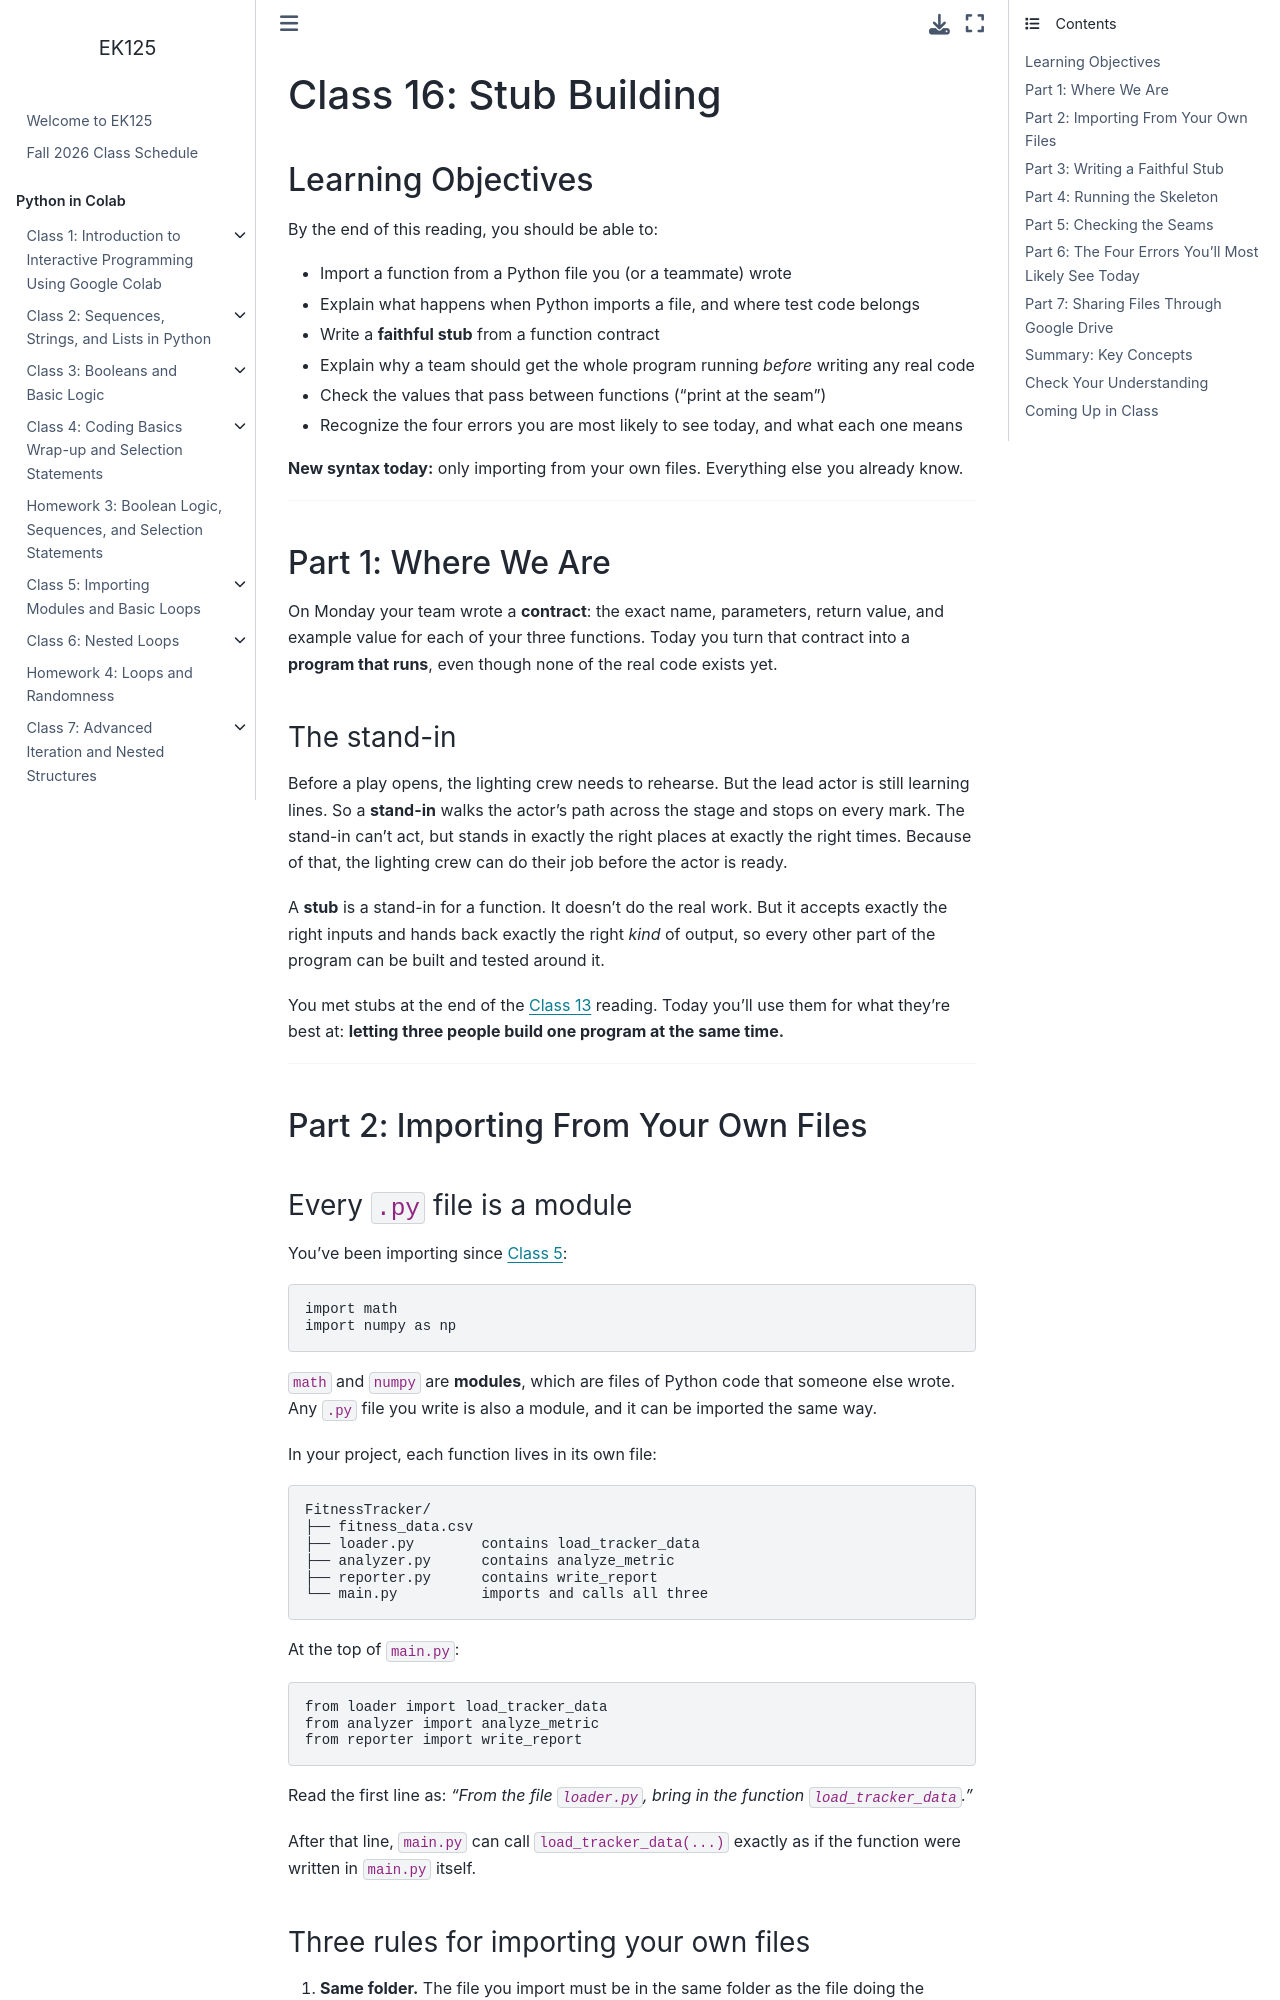

repository: BU-EK125/EK125 · page: class/Class16.html · generator: jekyll

# Class 16: Stub Building

## Learning Objectives

By the end of this reading, you should be able to:

- Import a function from a Python file you (or a teammate) wrote
- Explain what happens when Python imports a file, and where test code belongs
- Write a **faithful stub** from a function contract
- Explain why a team should get the whole program running *before* writing any real code
- Check the values that pass between functions ("print at the seam")
- Recognize the four errors you are most likely to see today, and what each one means

**New syntax today:** only importing from your own files. Everything else you already know.

---

## Part 1: Where We Are

On Monday your team wrote a **contract**: the exact name, parameters, return value, and example value for each of your three functions. Today you turn that contract into a **program that runs**, even though none of the real code exists yet.

### The stand-in

Before a play opens, the lighting crew needs to rehearse. But the lead actor is still learning lines. So a **stand-in** walks the actor's path across the stage and stops on every mark. The stand-in can't act, but stands in exactly the right places at exactly the right times. Because of that, the lighting crew can do their job before the actor is ready.

A **stub** is a stand-in for a function. It doesn't do the real work. But it accepts exactly the right inputs and hands back exactly the right *kind* of output, so every other part of the program can be built and tested around it.

You met stubs at the end of the [Class 13](https://BU-EK125.github.io/EK125/class/Class13.html#function-stubs) reading. Today you'll use them for what they're best at: **letting three people build one program at the same time.**

---

## Part 2: Importing From Your Own Files

### Every `.py` file is a module

You've been importing since [Class 5](https://BU-EK125.github.io/EK125/class/Class5.html#what-is-a-module):

```python
import math
import numpy as np
```

`math` and `numpy` are **modules**, which are files of Python code that someone else wrote. Any `.py` file you write is also a module, and it can be imported the same way.

In your project, each function lives in its own file:

```
FitnessTracker/
├── fitness_data.csv
├── loader.py        contains load_tracker_data
├── analyzer.py      contains analyze_metric
├── reporter.py      contains write_report
└── main.py          imports and calls all three
```

At the top of `main.py`:

```python
from loader import load_tracker_data
from analyzer import analyze_metric
from reporter import write_report
```

Read the first line as: *"From the file `loader.py`, bring in the function `load_tracker_data`."*

After that line, `main.py` can call `load_tracker_data(...)` exactly as if the function were written in `main.py` itself.
